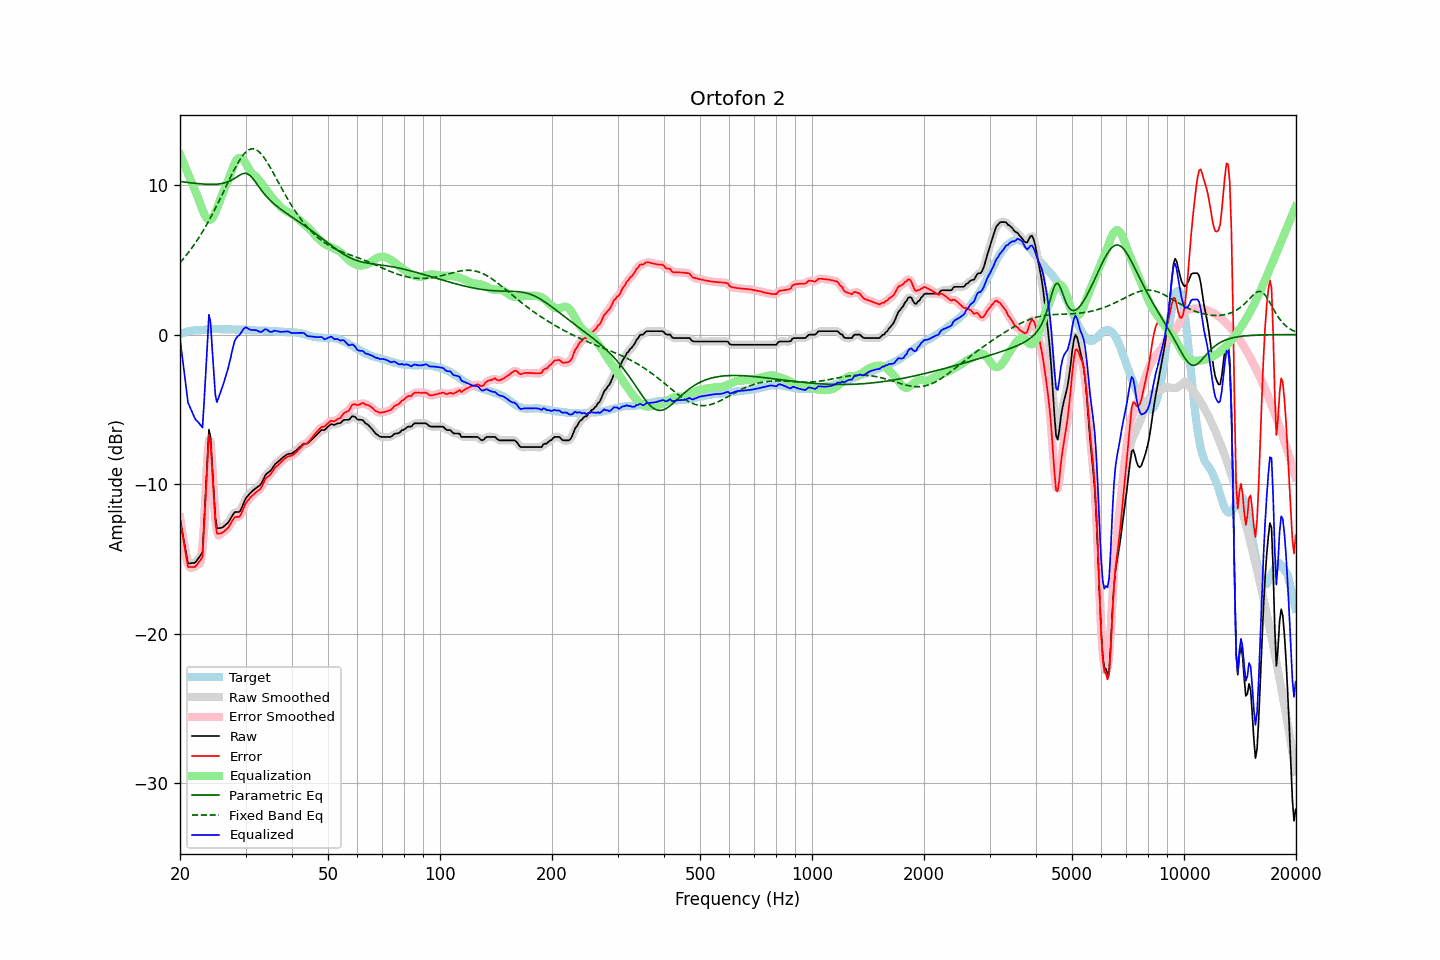

The data file committed next to this chart (first rows):
frequency, raw, error, smoothed, error_smoothed, equalization, parametric_eq, fixed_band_eq, equalized_raw, equalized_smoothed, target
20.00, -12.30, -12.34, -12.22, -12.26, 12.05, 10.23, 4.80, -0.25, -0.18, 0.04
20.20, -12.91, -12.99, -12.96, -13.04, 11.79, 10.21, 4.92, -1.12, -1.17, 0.08
20.40, -13.54, -13.65, -13.62, -13.73, 11.53, 10.20, 5.05, -2.01, -2.09, 0.11
20.61, -14.13, -14.27, -14.20, -14.35, 11.27, 10.19, 5.18, -2.86, -2.93, 0.14
20.81, -14.77, -14.95, -14.77, -14.95, 11.01, 10.18, 5.31, -3.75, -3.75, 0.18
21.02, -15.31, -15.53, -15.15, -15.36, 10.75, 10.16, 5.45, -4.56, -4.40, 0.22
21.23, -15.30, -15.53, -15.33, -15.57, 10.50, 10.15, 5.59, -4.80, -4.84, 0.23
21.44, -15.28, -15.53, -15.34, -15.60, 10.24, 10.14, 5.74, -5.04, -5.11, 0.25
21.66, -15.27, -15.54, -15.28, -15.55, 9.98, 10.13, 5.89, -5.29, -5.30, 0.27
21.87, -15.26, -15.54, -15.24, -15.52, 9.72, 10.12, 6.04, -5.54, -5.52, 0.28
22.09, -15.18, -15.47, -15.16, -15.45, 9.46, 10.11, 6.20, -5.72, -5.70, 0.29
22.31, -15.02, -15.31, -15.03, -15.33, 9.20, 10.10, 6.36, -5.81, -5.83, 0.29
22.54, -14.87, -15.17, -15.05, -15.35, 8.92, 10.09, 6.53, -5.95, -6.13, 0.30
22.76, -14.71, -15.02, -14.81, -15.11, 8.62, 10.08, 6.70, -6.09, -6.18, 0.31
22.99, -14.55, -14.86, -14.03, -14.34, 8.33, 10.07, 6.87, -6.22, -5.70, 0.31
23.22, -12.57, -12.89, -12.63, -12.95, 8.08, 10.06, 7.05, -4.49, -4.55, 0.32
23.45, -10.48, -10.81, -10.42, -10.75, 7.88, 10.05, 7.24, -2.60, -2.55, 0.33
23.69, -8.44, -8.78, -8.19, -8.53, 7.74, 10.05, 7.42, -0.70, -0.45, 0.34
23.92, -6.35, -6.70, -7.04, -7.40, 7.68, 10.04, 7.62, 1.33, 0.63, 0.35
24.16, -6.89, -7.25, -7.12, -7.48, 7.69, 10.04, 7.81, 0.80, 0.57, 0.36
24.40, -8.68, -9.05, -8.45, -8.81, 7.78, 10.04, 8.02, -0.90, -0.67, 0.37
24.65, -10.41, -10.77, -10.44, -10.80, 7.94, 10.04, 8.22, -2.48, -2.50, 0.36
24.89, -12.21, -12.57, -11.95, -12.31, 8.16, 10.05, 8.43, -4.05, -3.79, 0.36
25.14, -12.95, -13.31, -12.78, -13.14, 8.43, 10.05, 8.64, -4.52, -4.35, 0.36
25.39, -12.94, -13.30, -13.08, -13.44, 8.72, 10.06, 8.86, -4.22, -4.36, 0.36
25.65, -12.93, -13.29, -13.00, -13.36, 9.02, 10.08, 9.08, -3.91, -3.98, 0.36
25.91, -12.91, -13.25, -12.90, -13.25, 9.29, 10.10, 9.30, -3.62, -3.61, 0.34
26.16, -12.85, -13.20, -12.84, -13.19, 9.55, 10.12, 9.53, -3.30, -3.29, 0.35
26.43, -12.75, -13.10, -12.76, -13.11, 9.81, 10.15, 9.75, -2.94, -2.96, 0.35
26.69, -12.65, -13.00, -12.66, -13.01, 10.07, 10.18, 9.98, -2.58, -2.60, 0.35
26.96, -12.56, -12.91, -12.54, -12.89, 10.32, 10.22, 10.20, -2.24, -2.21, 0.35
27.23, -12.39, -12.74, -12.38, -12.73, 10.61, 10.27, 10.43, -1.78, -1.77, 0.35
27.50, -12.20, -12.55, -12.20, -12.55, 10.91, 10.32, 10.65, -1.29, -1.29, 0.35
27.77, -12.02, -12.36, -12.02, -12.36, 11.19, 10.38, 10.86, -0.82, -0.83, 0.34
28.05, -11.87, -12.21, -11.91, -12.24, 11.44, 10.44, 11.08, -0.43, -0.47, 0.34
28.33, -11.86, -12.18, -11.87, -12.20, 11.63, 10.51, 11.28, -0.23, -0.24, 0.32
28.62, -11.86, -12.19, -11.86, -12.19, 11.76, 10.58, 11.47, -0.10, -0.10, 0.33
28.90, -11.85, -12.18, -11.81, -12.13, 11.81, 10.65, 11.65, -0.04, 0.00, 0.33
29.19, -11.68, -12.00, -11.66, -11.99, 11.80, 10.71, 11.82, 0.12, 0.14, 0.32
29.48, -11.42, -11.75, -11.43, -11.76, 11.72, 10.75, 11.97, 0.30, 0.29, 0.33
29.78, -11.16, -11.49, -11.17, -11.50, 11.59, 10.78, 12.10, 0.43, 0.42, 0.33
30.08, -10.93, -11.26, -10.96, -11.28, 11.42, 10.78, 12.21, 0.49, 0.47, 0.33
30.38, -10.80, -11.11, -10.80, -11.11, 11.23, 10.74, 12.30, 0.43, 0.44, 0.31
30.68, -10.68, -10.99, -10.67, -10.98, 11.04, 10.68, 12.36, 0.36, 0.37, 0.31
30.99, -10.56, -10.86, -10.56, -10.87, 10.88, 10.59, 12.40, 0.32, 0.31, 0.30
31.30, -10.46, -10.76, -10.46, -10.76, 10.77, 10.47, 12.42, 0.30, 0.30, 0.30
31.61, -10.37, -10.67, -10.37, -10.66, 10.67, 10.34, 12.41, 0.30, 0.30, 0.30
31.93, -10.28, -10.56, -10.28, -10.57, 10.58, 10.19, 12.37, 0.29, 0.29, 0.28
32.24, -10.20, -10.47, -10.21, -10.49, 10.47, 10.04, 12.31, 0.27, 0.26, 0.27
32.57, -10.13, -10.40, -10.14, -10.41, 10.35, 9.89, 12.23, 0.22, 0.21, 0.27
32.89, -10.05, -10.32, -10.03, -10.29, 10.21, 9.74, 12.13, 0.17, 0.19, 0.27
33.22, -9.88, -10.15, -9.86, -10.12, 10.08, 9.59, 12.01, 0.20, 0.22, 0.27
33.55, -9.65, -9.91, -9.65, -9.92, 9.93, 9.46, 11.87, 0.29, 0.28, 0.26
33.89, -9.42, -9.68, -9.45, -9.71, 9.78, 9.33, 11.72, 0.36, 0.33, 0.26
34.23, -9.29, -9.55, -9.31, -9.56, 9.63, 9.21, 11.56, 0.34, 0.32, 0.26
34.57, -9.21, -9.46, -9.21, -9.46, 9.47, 9.09, 11.38, 0.26, 0.27, 0.25
34.92, -9.14, -9.38, -9.12, -9.36, 9.32, 8.98, 11.20, 0.18, 0.21, 0.24
35.27, -9.00, -9.24, -8.99, -9.23, 9.19, 8.88, 11.01, 0.18, 0.20, 0.24
35.62, -8.84, -9.07, -8.84, -9.07, 9.06, 8.78, 10.81, 0.22, 0.22, 0.23
35.97, -8.68, -8.90, -8.70, -8.93, 8.94, 8.69, 10.61, 0.27, 0.24, 0.22
... 635 more rows
